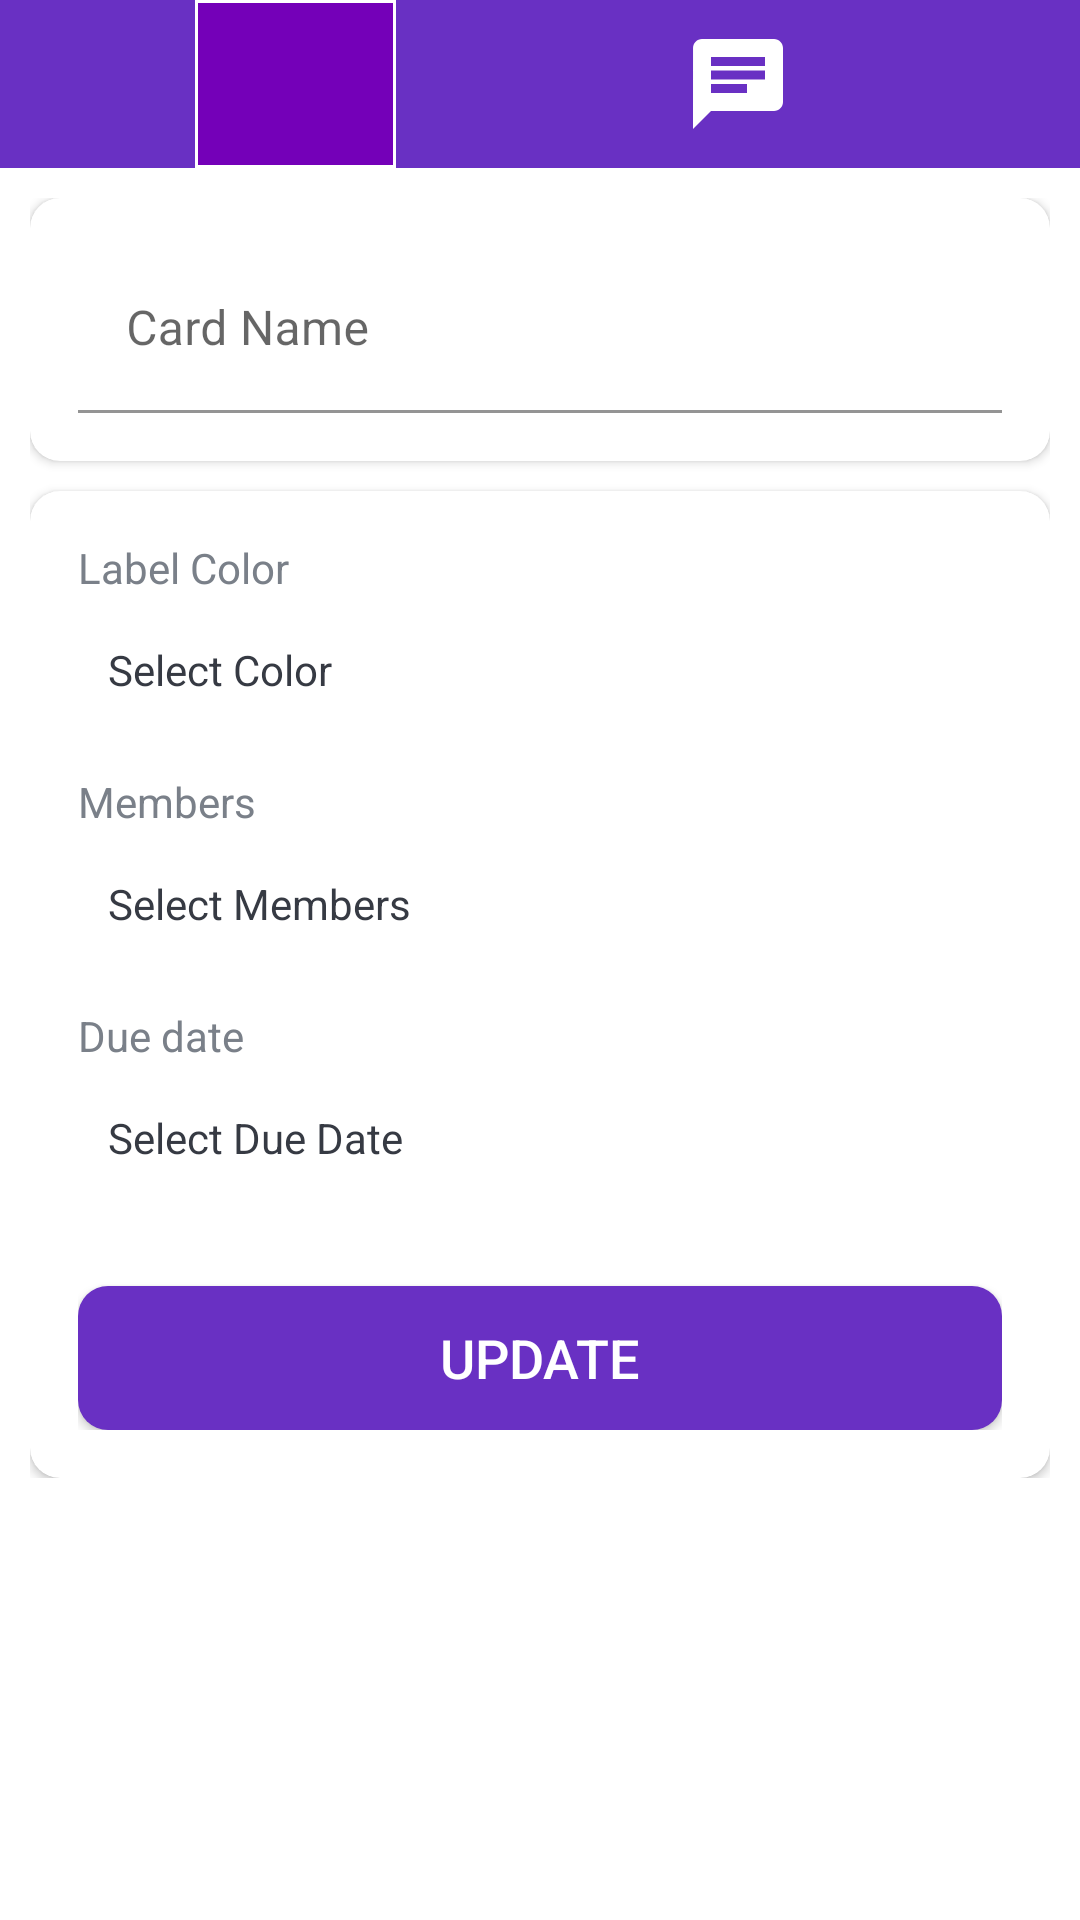

This screen was rendered from an Android layout file. Write that file and the resources it references.
<!-- AndroidManifest.xml: application theme Theme.TripHub -->
<!-- res/layout/activity_my_trip_card_details.xml -->
<?xml version="1.0" encoding="utf-8"?>
<LinearLayout xmlns:android="http://schemas.android.com/apk/res/android"
    xmlns:app="http://schemas.android.com/apk/res-auto"
    xmlns:tools="http://schemas.android.com/tools"
    android:layout_width="match_parent"
    android:layout_height="match_parent"
    android:orientation="vertical"
    tools:context=".activities.MyTripCardDetailsActivity">

    <com.google.android.material.appbar.AppBarLayout
        android:id="@+id/appBar"
        android:layout_width="match_parent"
        android:layout_height="wrap_content"
        android:theme="@style/AppTheme.AppBarOverlay"
        app:layout_constraintEnd_toEndOf="parent"
        app:layout_constraintStart_toStartOf="parent"
        app:layout_constraintTop_toTopOf="parent">

        <androidx.appcompat.widget.Toolbar
            android:id="@+id/toolbar"
            android:layout_width="match_parent"
            android:layout_height="?attr/actionBarSize"
            android:background="?attr/colorPrimaryVariant"
            app:contentInsetEnd="0dp"
            app:contentInsetStart="0dp"
            app:popupTheme="@style/AppTheme.PopUpOverlay">

            <LinearLayout
                android:layout_width="match_parent"
                android:layout_height="match_parent"
                android:orientation="horizontal">

                <ImageView
                    android:id="@+id/ivPeople"
                    android:layout_width="wrap_content"
                    android:layout_height="match_parent"
                    android:layout_weight="1"
                    android:contentDescription="@string/people"
                    android:gravity="center"
                    android:paddingVertical="10dp"
                    android:src="@drawable/ic_people" />

                <ImageView
                    android:id="@+id/ivBoard"
                    android:layout_width="wrap_content"
                    android:layout_height="match_parent"
                    android:layout_weight="1"
                    android:background="@drawable/trip_icons_border"
                    android:contentDescription="@string/board"
                    android:gravity="center"
                    android:paddingVertical="10dp"
                    android:src="@drawable/ic_board" />

                <ImageView
                    android:id="@+id/ivMap"
                    android:layout_width="wrap_content"
                    android:layout_height="match_parent"
                    android:layout_weight="1"
                    android:contentDescription="@string/map"
                    android:paddingVertical="10dp"
                    android:src="@drawable/ic_map" />

                <ImageView
                    android:id="@+id/ivChat"
                    android:layout_width="wrap_content"
                    android:layout_height="match_parent"
                    android:layout_weight="1"
                    android:contentDescription="@string/chat"
                    android:gravity="center"
                    android:paddingVertical="10dp"
                    android:src="@drawable/ic_chat" />

                <ImageView
                    android:id="@+id/ivEvent"
                    android:layout_width="wrap_content"
                    android:layout_height="match_parent"
                    android:layout_weight="1"
                    android:contentDescription="@string/event"
                    android:gravity="center"
                    android:paddingVertical="10dp"
                    android:src="@drawable/ic_event" />
            </LinearLayout>
        </androidx.appcompat.widget.Toolbar>
    </com.google.android.material.appbar.AppBarLayout>

    <LinearLayout
        android:layout_width="match_parent"
        android:layout_height="wrap_content"
        android:background="@drawable/background"
        android:orientation="vertical"
        android:padding="@dimen/card_details_content_padding">

        <androidx.cardview.widget.CardView
            android:layout_width="match_parent"
            android:layout_height="match_parent"
            android:layout_marginBottom="@dimen/card_details_cv_card_name_marginBottom"
            android:elevation="@dimen/card_view_elevation"
            app:cardCornerRadius="@dimen/card_view_corner_radius">

            <LinearLayout
                android:layout_width="match_parent"
                android:layout_height="wrap_content"
                android:gravity="center_horizontal"
                android:orientation="vertical"
                android:padding="@dimen/card_details_cv_content_padding">

                <com.google.android.material.textfield.TextInputLayout
                    android:layout_width="match_parent"
                    android:layout_height="wrap_content">

                    <androidx.appcompat.widget.AppCompatEditText
                        android:id="@+id/et_name_card_details"
                        android:layout_width="match_parent"
                        android:layout_height="wrap_content"
                        android:background="@color/white"
                        android:hint="@string/hint_card_name"
                        android:inputType="text"
                        android:textSize="@dimen/et_text_size"
                        tools:text="Test" />
                </com.google.android.material.textfield.TextInputLayout>
            </LinearLayout>
        </androidx.cardview.widget.CardView>

        <androidx.cardview.widget.CardView
            android:layout_width="match_parent"
            android:layout_height="match_parent"
            android:elevation="@dimen/card_view_elevation"
            app:cardCornerRadius="@dimen/card_view_corner_radius">

            <LinearLayout
                android:layout_width="match_parent"
                android:layout_height="wrap_content"
                android:gravity="center_horizontal"
                android:orientation="vertical"
                android:padding="@dimen/card_details_cv_content_padding">

                <TextView
                    android:layout_width="match_parent"
                    android:layout_height="wrap_content"
                    android:text="@string/label_color"
                    android:textColor="@color/secondary_text_color"
                    android:textSize="@dimen/card_details_label_text_size" />

                <TextView
                    android:id="@+id/tv_select_label_color"
                    android:layout_width="match_parent"
                    android:layout_height="wrap_content"
                    android:layout_marginTop="@dimen/card_details_value_marginTop"
                    android:padding="@dimen/card_details_value_padding"
                    android:text="@string/select_color"
                    android:textColor="@color/primary_text_color" />

                <TextView
                    android:layout_width="match_parent"
                    android:layout_height="wrap_content"
                    android:layout_marginTop="@dimen/card_details_members_label_marginTop"
                    android:text="@string/members"
                    android:textColor="@color/secondary_text_color"
                    android:textSize="@dimen/card_details_label_text_size" />

                <TextView
                    android:id="@+id/tv_select_members"
                    android:layout_width="match_parent"
                    android:layout_height="wrap_content"
                    android:layout_marginTop="@dimen/card_details_value_marginTop"
                    android:padding="@dimen/card_details_value_padding"
                    android:text="@string/select_members"
                    android:textColor="@color/primary_text_color" />

                <androidx.recyclerview.widget.RecyclerView
                    android:id="@+id/rv_selected_members_list"
                    android:layout_width="match_parent"
                    android:layout_height="wrap_content"
                    android:layout_marginTop="@dimen/card_details_value_marginTop"
                    android:visibility="gone"
                    tools:visibility="visible" />

                <TextView
                    android:layout_width="match_parent"
                    android:layout_height="wrap_content"
                    android:layout_marginTop="@dimen/card_details_members_label_marginTop"
                    android:text="@string/due_date"
                    android:textColor="@color/secondary_text_color"
                    android:textSize="@dimen/card_details_label_text_size" />

                <TextView
                    android:id="@+id/tv_select_due_date"
                    android:layout_width="match_parent"
                    android:layout_height="wrap_content"
                    android:layout_marginTop="@dimen/card_details_value_marginTop"
                    android:padding="@dimen/card_details_value_padding"
                    android:text="@string/select_due_date"
                    android:textColor="@color/primary_text_color" />

                <Button
                    android:id="@+id/btn_update_card_details"
                    android:layout_width="match_parent"
                    android:layout_height="wrap_content"
                    android:layout_gravity="center"
                    android:layout_marginTop="@dimen/card_details_update_btn_marginTop"
                    android:background="@drawable/button_rounded"
                    android:foreground="?attr/selectableItemBackground"
                    android:gravity="center"
                    android:paddingVertical="8dp"
                    android:text="@string/update"
                    android:textColor="@android:color/white"
                    android:textSize="@dimen/btn_text_size" />
            </LinearLayout>
        </androidx.cardview.widget.CardView>
    </LinearLayout>

</LinearLayout>
<!-- resources referenced by this layout -->
<resources>
  <color name="primary_text_color">#363A43</color>
  <color name="secondary_text_color">#7A8089</color>
  <color name="white">#FFFFFFFF</color>
  <dimen name="btn_text_size">18sp</dimen>
  <dimen name="card_details_content_padding">10dp</dimen>
  <dimen name="card_details_cv_card_name_marginBottom">10dp</dimen>
  <dimen name="card_details_cv_content_padding">16dp</dimen>
  <dimen name="card_details_label_text_size">14sp</dimen>
  <dimen name="card_details_members_label_marginTop">15dp</dimen>
  <dimen name="card_details_update_btn_marginTop">30dp</dimen>
  <dimen name="card_details_value_marginTop">5dp</dimen>
  <dimen name="card_details_value_padding">10dp</dimen>
  <dimen name="card_view_corner_radius">10dp</dimen>
  <dimen name="card_view_elevation">10dp</dimen>
  <dimen name="et_text_size">16sp</dimen>
  <!-- drawable button_rounded (drawable) -->
  <?xml version="1.0" encoding="utf-8"?>
  <shape xmlns:android="http://schemas.android.com/apk/res/android"
      android:shape="rectangle">
  
      <solid android:color="@color/primaryVariant" />
  
      <corners android:radius="10dp" />
  
  </shape>
  <!-- drawable ic_chat (drawable) -->
  <vector android:autoMirrored="true" android:height="32dp"
      android:tint="#FFFFFF" android:viewportHeight="24"
      android:viewportWidth="24" android:width="32dp" xmlns:android="http://schemas.android.com/apk/res/android">
      <path android:fillColor="@android:color/white" android:pathData="M20,2L4,2c-1.1,0 -1.99,0.9 -1.99,2L2,22l4,-4h14c1.1,0 2,-0.9 2,-2L22,4c0,-1.1 -0.9,-2 -2,-2zM6,9h12v2L6,11L6,9zM14,14L6,14v-2h8v2zM18,8L6,8L6,6h12v2z"/>
  </vector>
  <!-- drawable trip_icons_border (drawable) -->
  <?xml version="1.0" encoding="utf-8"?>
  <shape xmlns:android="http://schemas.android.com/apk/res/android">
      <solid android:color="@color/primary" />
      <stroke android:width="1dp" android:color="#FFFFFF" />
      <padding android:left="1dp" android:top="1dp" android:right="1dp"
          android:bottom="1dp" />
  </shape>
  <string name="board">Board</string>
  <string name="chat">Chat</string>
  <string name="due_date">Due date</string>
  <string name="event">Event</string>
  <string name="hint_card_name">Card Name</string>
  <string name="label_color">Label Color</string>
  <string name="map">Map</string>
  <string name="members">Members</string>
  <string name="people">people</string>
  <string name="select_color">Select Color</string>
  <string name="select_due_date">Select Due Date</string>
  <string name="select_members">Select Members</string>
  <string name="update">Update</string>
  <style name="AppTheme.AppBarOverlay" parent="ThemeOverlay.AppCompat.Dark.ActionBar" />
  <style name="AppTheme.PopUpOverlay" parent="ThemeOverlay.AppCompat.Light" />
  <style name="Theme.TripHub" parent="Theme.MaterialComponents.Light.NoActionBar">
          
          <item name="colorPrimary">@color/primary</item>
          <item name="colorPrimaryVariant">@color/primaryVariant</item>
          <item name="colorOnPrimary">@color/onPrimary</item>
          
          <item name="colorSecondary">@color/secondary</item>
          <item name="colorSecondaryVariant">@color/secondaryVariant</item>
          <item name="colorOnSecondary">@color/onSecondary</item>
          
          <item name="android:statusBarColor">?attr/colorPrimaryVariant</item>
          
      </style>
  <color name="primaryVariant">#6930C3</color>
  <color name="primary">#7400B8</color>
  <color name="onPrimary">@color/white</color>
  <color name="secondary">#80FFDB</color>
  <color name="secondaryVariant">#48BFE3</color>
  <color name="onSecondary">@color/black</color>
  <color name="black">#FF000000</color>
</resources>
